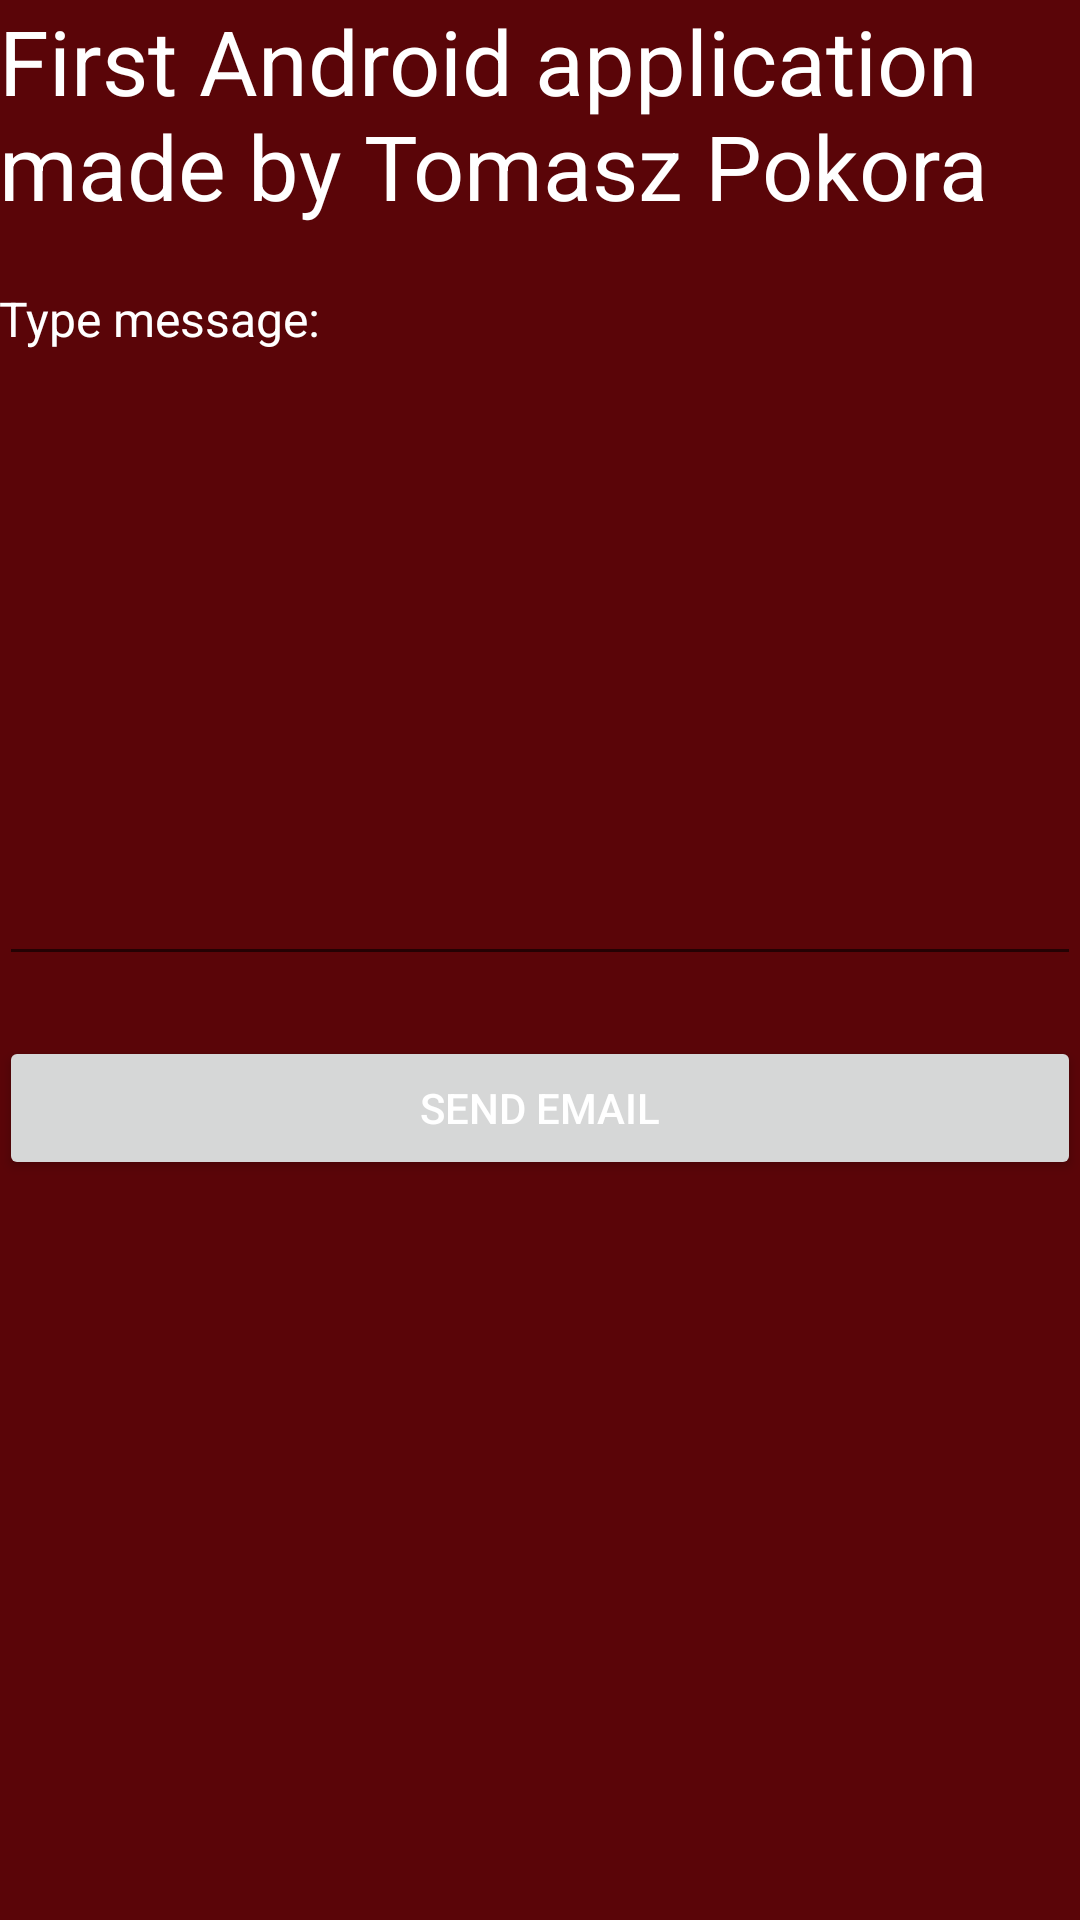

Reconstruct the res/layout file that produces this screen, plus the resources it refers to.
<!-- AndroidManifest.xml: application theme AppTheme -->
<!-- res/layout/activity_about.xml -->
<RelativeLayout xmlns:android="http://schemas.android.com/apk/res/android"
    xmlns:tools="http://schemas.android.com/tools"
    android:layout_width="match_parent"
    android:layout_height="match_parent"
    android:background="@color/blackred"
    android:paddingBottom="@dimen/activity_vertical_margin"
    android:paddingLeft="@dimen/activity_horizontal_margin"
    android:paddingRight="@dimen/activity_horizontal_margin"
    android:paddingTop="@dimen/activity_vertical_margin"
    tools:context="com.helloworld.tomek.helloworld.AboutActivity">

    <TextView
        android:id="@+id/aboutTextView"
        android:layout_width="fill_parent"
        android:layout_height="wrap_content"
        android:text="@string/aboutTextViewText"
        android:textSize="30dp"
        style="@style/textViewStyle" />

    <TextView
        android:layout_width="fill_parent"
        android:layout_height="wrap_content"
        android:layout_below="@+id/aboutTextView"
        android:layout_marginTop="20dp"
        android:textSize="16dp"
        android:text="@string/aboutContact"
        style="@style/textViewStyle"
        android:id="@+id/textView2" />

    <EditText
        android:id="@+id/contactEditText"
        android:layout_width="wrap_content"
        android:layout_height="wrap_content"
        android:layout_below="@+id/textView2"
        android:layout_marginTop="20dp"
        android:layout_alignParentLeft="true"
        android:layout_alignParentStart="true"
        android:layout_alignParentRight="true"
        android:layout_alignParentEnd="true"
        android:minLines="8"
        android:nestedScrollingEnabled="true"
        android:gravity="top"
        style="@style/editTextStyle" />

    <Button
        android:id="@+id/contactButton"
        android:layout_width="fill_parent"
        android:layout_height="wrap_content"
        android:layout_marginTop="20dp"
        android:layout_below="@+id/contactEditText"
        android:text="@string/contactButtonText"
        android:onClick="contactButtonClick"
        style="@style/buttonStyle"/>


</RelativeLayout>
<!-- resources referenced by this layout -->
<resources>
  <color name="blackred">#ff5a0508</color>
  <string name="aboutContact">Type message:</string>
  <string name="aboutTextViewText">First Android application made by Tomasz Pokora</string>
  <string name="contactButtonText">Send email</string>
  <style name="buttonStyle">
          <item name="android:textColor">#fff</item>
      </style>
  <style name="editTextStyle">
          <item name="android:textColor">#fff</item>
          <item name="android:textColorHint">#666</item>
      </style>
  <style name="textViewStyle">
          <item name="android:textColor">#fff</item>
      </style>
  <style name="AppTheme" parent="Theme.AppCompat.Light.DarkActionBar">
          
      </style>
</resources>
